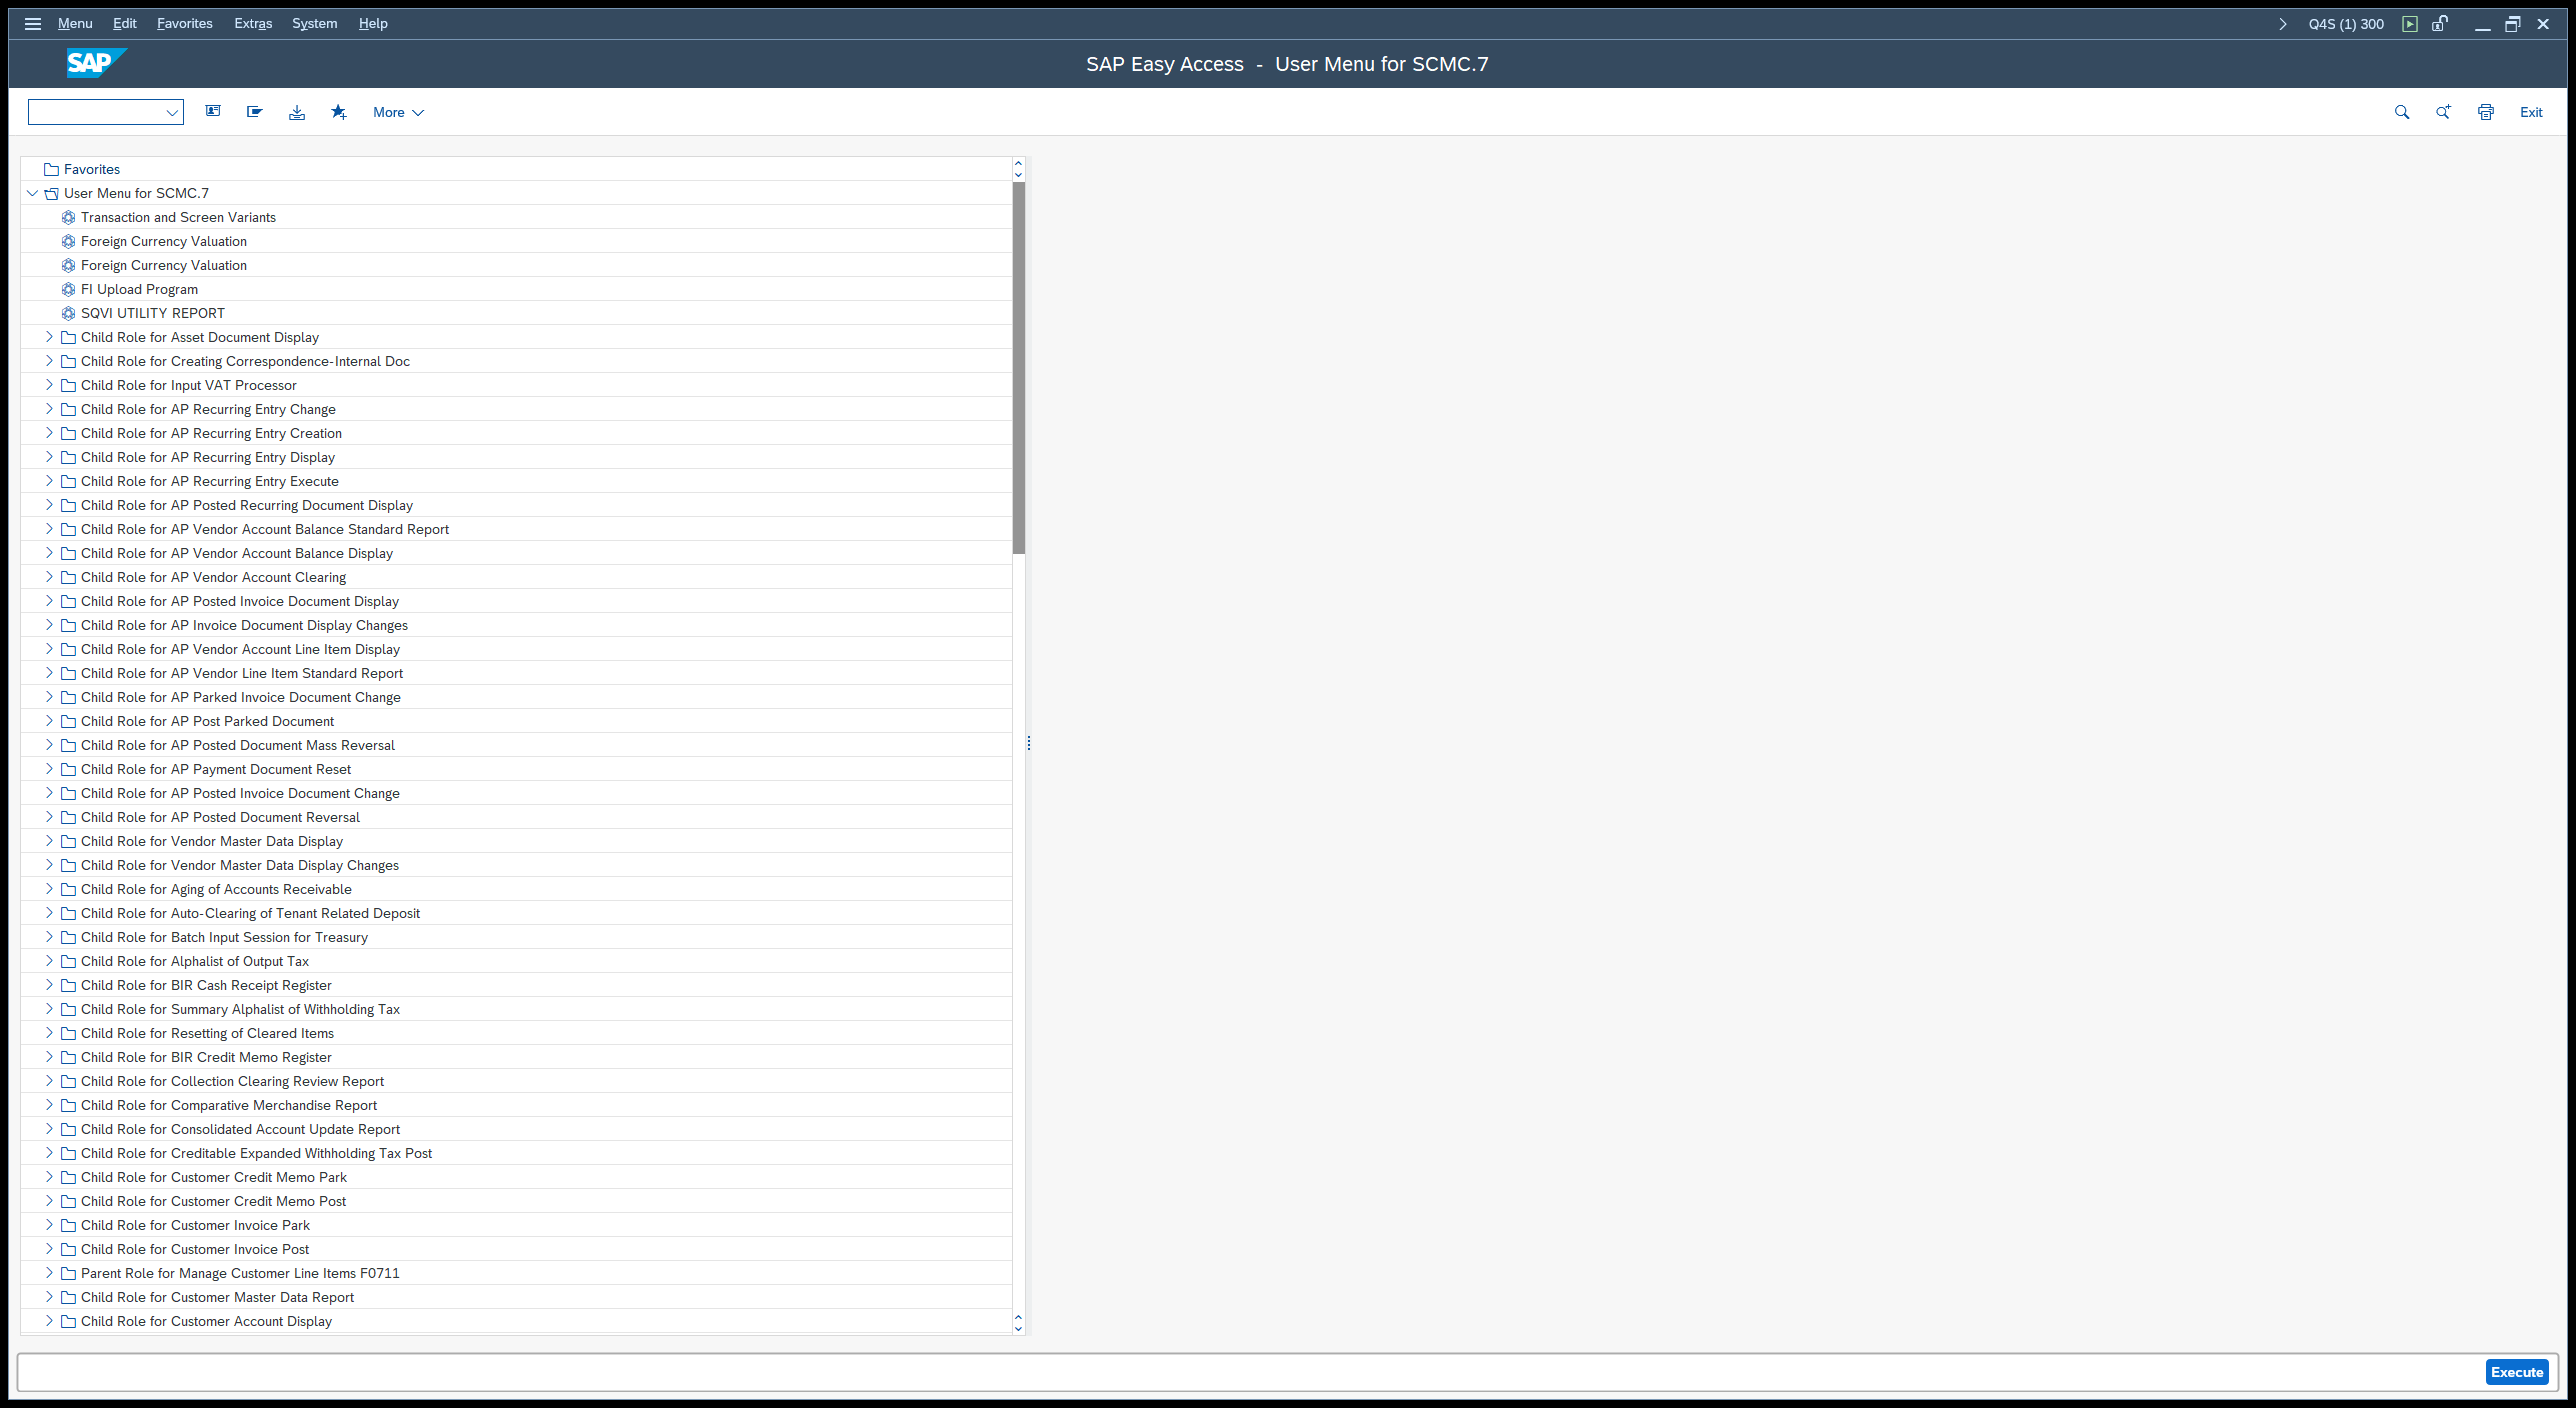
Task: SM_RERAPP_Downloading_Dispatcher
Workflow: SAP_InputDetails_RERAPP_Update_Run

Step 1: Material Stocks Between 01.06.2025 and 30.06.(2) on the element (saplogon.exe)
